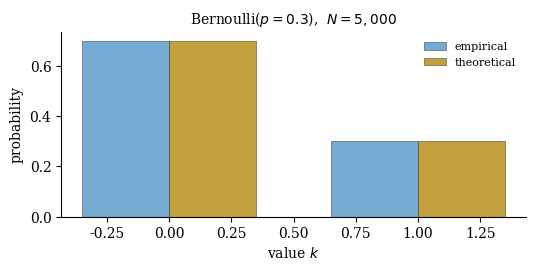
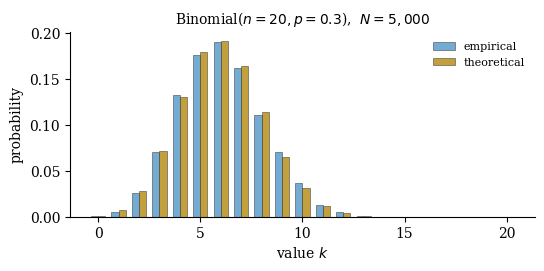
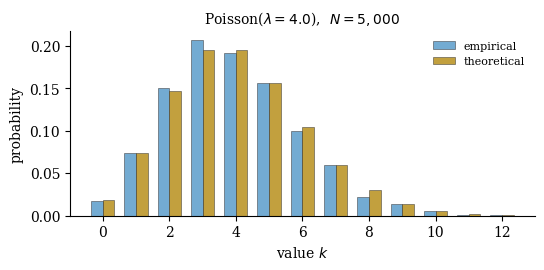
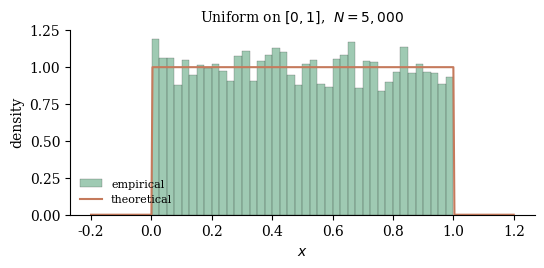
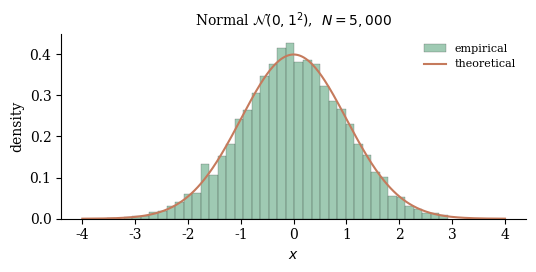
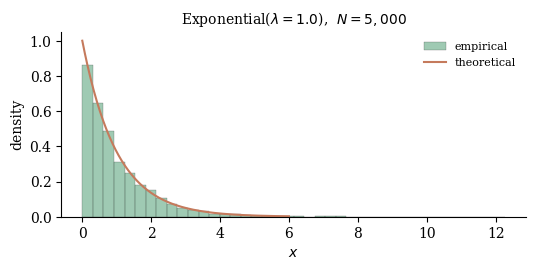
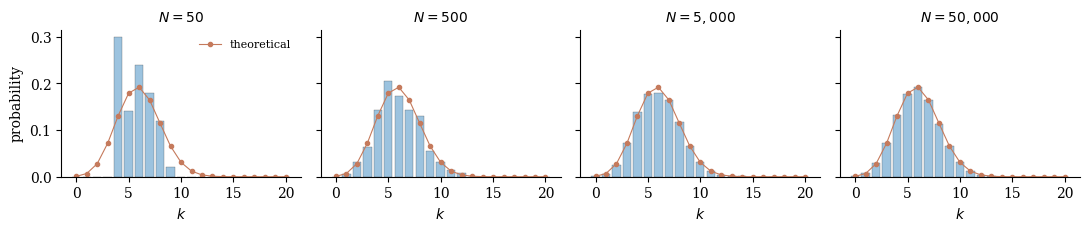

Source code (Python) for these figures, in order:
import numpy as np
import matplotlib.pyplot as plt
from scipy import stats

rng = np.random.default_rng(seed=2026)
plt.rcParams.update({
    'figure.dpi': 130,
    'axes.spines.top': False,
    'axes.spines.right': False,
    'font.family': 'serif',
})

# Mathemagics palette
C = {
    'def': '#5A9CCB', 'intu': '#B8901C', 'recap': '#50A076',
    'aside': '#C57A5C', 'where': '#8273A8', 'colab': '#D4A028',
    'thm': '#2D2D2D',
}

def plot_discrete(samples, theoretical_pmf, support, title, color):
    fig, ax = plt.subplots(figsize=(6, 2.4))
    counts = np.bincount(samples, minlength=support[-1] + 1)
    emp = counts[support[0]:support[-1] + 1] / len(samples)
    th = theoretical_pmf(support)
    w = 0.35
    ax.bar(support - w/2, emp, width=w, color=color, alpha=0.85,
           edgecolor=C['thm'], lw=0.4, label='empirical')
    ax.bar(support + w/2, th, width=w, color=C['intu'], alpha=0.85,
           edgecolor=C['thm'], lw=0.4, label='theoretical')
    ax.set_title(title, fontsize=10)
    ax.set_xlabel('value $k$'); ax.set_ylabel('probability')
    ax.legend(frameon=False, fontsize=8)
    plt.show()

# Bernoulli(p) -- two outcomes
p = 0.3
N = 5_000
samples = rng.binomial(1, p, size=N)
support = np.array([0, 1])
plot_discrete(samples, lambda k: stats.bernoulli.pmf(k, p), support,
              f'Bernoulli($p={p}$),  $N={N:,}$', C['def'])

# Binomial(n, p) -- sum of n independent Bernoulli(p) trials
n, p = 20, 0.3
N = 5_000
samples = rng.binomial(n, p, size=N)
support = np.arange(0, n + 1)
plot_discrete(samples, lambda k: stats.binom.pmf(k, n, p), support,
              f'Binomial($n={n}, p={p}$),  $N={N:,}$', C['def'])

# Poisson(lambda) -- count of rare events
lam = 4.0
N = 5_000
samples = rng.poisson(lam, size=N)
support = np.arange(0, samples.max() + 1)
plot_discrete(samples, lambda k: stats.poisson.pmf(k, lam), support,
              f'Poisson($\\lambda={lam}$),  $N={N:,}$', C['def'])

def plot_continuous(samples, pdf, x_range, title, color):
    fig, ax = plt.subplots(figsize=(6, 2.4))
    ax.hist(samples, bins=40, density=True, color=color, alpha=0.55,
            edgecolor=C['thm'], lw=0.3, label='empirical')
    xs = np.linspace(x_range[0], x_range[1], 400)
    ax.plot(xs, pdf(xs), color=C['aside'], lw=1.5, label='theoretical')
    ax.set_title(title, fontsize=10)
    ax.set_xlabel('$x$'); ax.set_ylabel('density')
    ax.legend(frameon=False, fontsize=8)
    plt.show()

# Uniform on [0, 1]
N = 5_000
samples = rng.uniform(0, 1, size=N)
plot_continuous(samples, lambda x: stats.uniform.pdf(x), (-0.2, 1.2),
                f'Uniform on $[0, 1]$,  $N={N:,}$', C['recap'])

# Normal(mu, sigma^2) -- the bell curve
mu, sigma = 0, 1
N = 5_000
samples = rng.normal(mu, sigma, size=N)
plot_continuous(samples,
                lambda x: stats.norm.pdf(x, mu, sigma),
                (-4, 4),
                f'Normal $\\mathcal{{N}}({mu}, {sigma}^2)$,  $N={N:,}$',
                C['recap'])

# Exponential(lambda)
lam = 1.0
N = 5_000
samples = rng.exponential(scale=1.0/lam, size=N)
plot_continuous(samples,
                lambda x: stats.expon.pdf(x, scale=1.0/lam),
                (0, 6),
                f'Exponential($\\lambda={lam}$),  $N={N:,}$',
                C['recap'])

n, p = 20, 0.3
fig, axes = plt.subplots(1, 4, figsize=(11, 2.4), sharey=True)
support = np.arange(0, n + 1)
th = stats.binom.pmf(support, n, p)
for ax, N in zip(axes, [50, 500, 5_000, 50_000]):
    samples = rng.binomial(n, p, size=N)
    emp = np.bincount(samples, minlength=n + 1) / N
    ax.bar(support, emp, color=C['def'], alpha=0.6, edgecolor=C['thm'], lw=0.3)
    ax.plot(support, th, 'o-', color=C['aside'], markersize=3, lw=0.8,
            label='theoretical')
    ax.set_title(f'$N = {N:,}$', fontsize=10)
    ax.set_xlabel('$k$')
axes[0].set_ylabel('probability')
axes[0].legend(frameon=False, fontsize=8)
plt.tight_layout()
plt.show()
